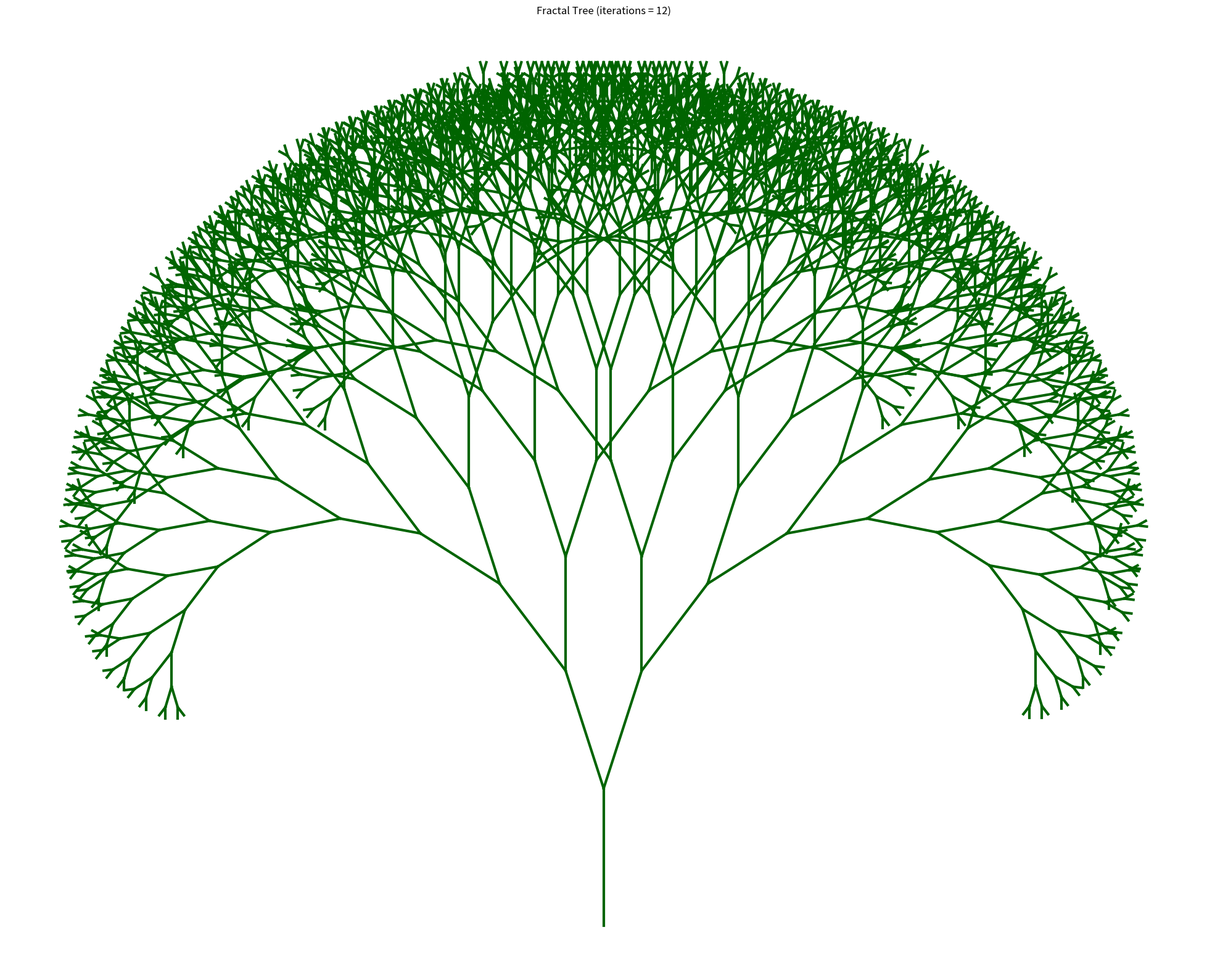

Write the Python code that produced this figure.
import matplotlib.pyplot as plt
import math
import argparse

def drawTree(x1, y1, angle, depth):

    if depth:
        x2 = x1 + int(math.cos(math.radians(angle)) * depth * 10.0)
        y2 = y1 + int(math.sin(math.radians(angle)) * depth * 10.0)
        plt.plot([x1,x2],[y1,y2],'-',color='darkgreen',lw=3)
        drawTree(x2, y2, angle - 20, depth - 1)
        drawTree(x2, y2, angle + 20, depth - 1)

# uncomments this block to see the construction of the tree step by step
"""
plt.figure(figsize=(20,3))

plt.subplot(1,5,1)
depth=1
drawTree(300, 550, 90, depth)
s="Fractal Tree (iterations = %i)" %depth
plt.title(s)
plt.axis('off')

plt.subplot(1,5,2)
depth=2
drawTree(300, 550, 90, depth)
s="Fractal Tree (iterations = %i)" %depth
plt.title(s)
plt.axis('off')

plt.subplot(1,5,3)
depth=3
drawTree(300, 550, 90, depth)
s="Fractal Tree (iterations = %i)" %depth
plt.title(s)
plt.axis('off')

plt.subplot(1,5,4)
depth=4
drawTree(300, 550, 90, depth)
s="Fractal Tree (iterations = %i)" %depth
plt.title(s)
plt.axis('off')

plt.subplot(1,5,5)
depth=5
drawTree(300, 550, 90, depth)
s="Fractal Tree (iterations = %i)" %depth
plt.title(s)
plt.axis('off')
"""

plt.figure(figsize=(25,20))
depth=12
drawTree(300, 550, 90, depth)
s="Fractal Tree (iterations = %i)" %depth
plt.title(s)
plt.axis('off')

plt.show()
